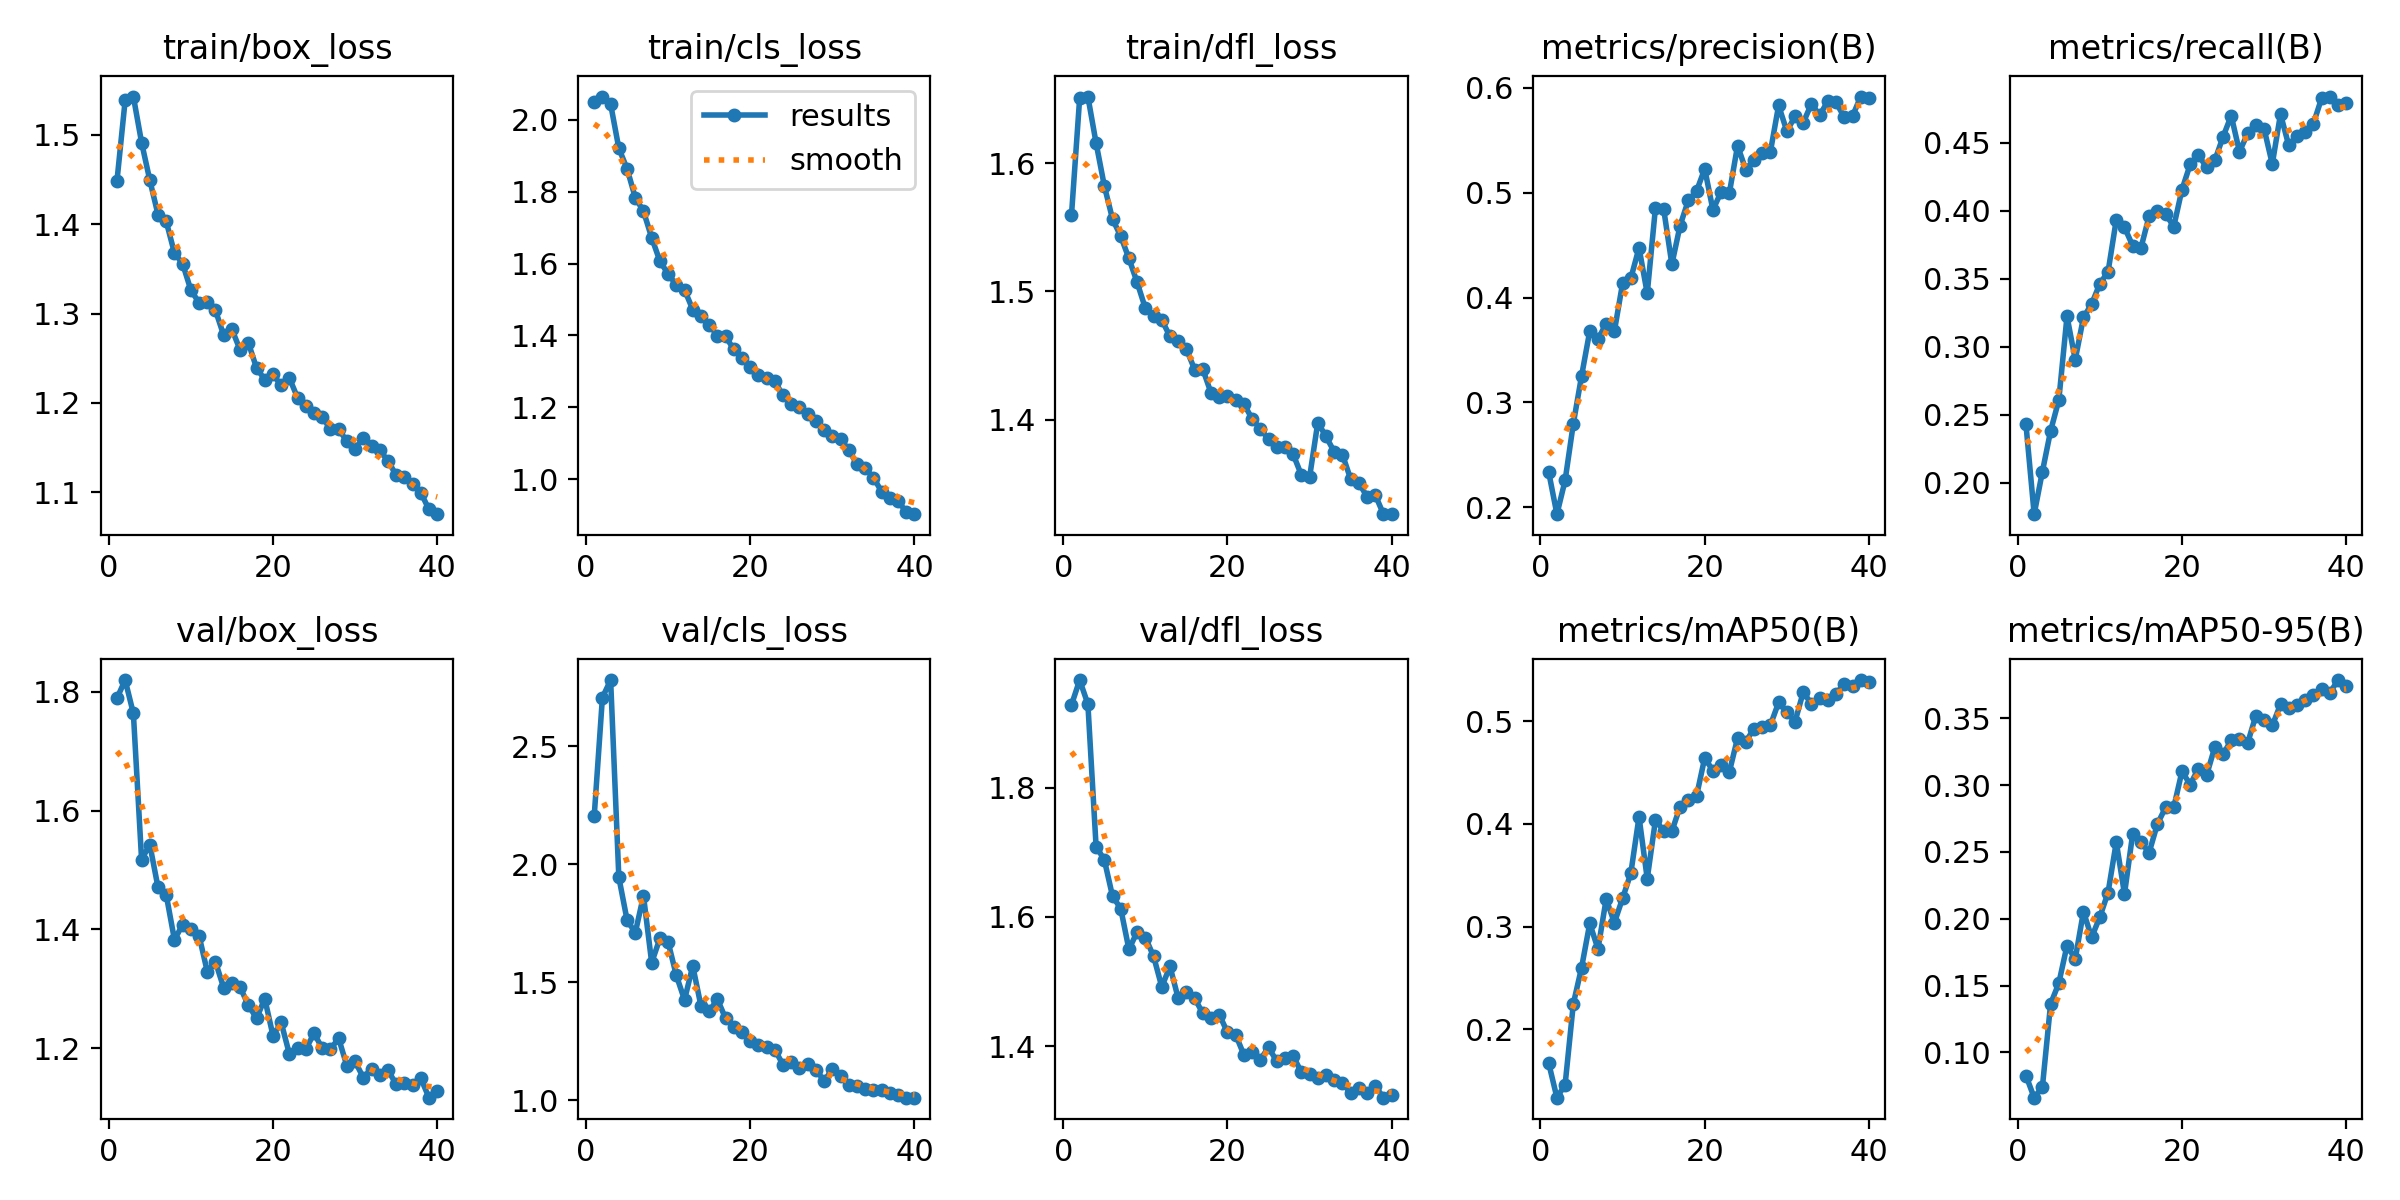

The data file committed next to this chart (first rows):
epoch, time, train/box_loss, train/cls_loss, train/dfl_loss, metrics/precision(B), metrics/recall(B), metrics/mAP50(B), metrics/mAP50-95(B), val/box_loss, val/cls_loss, val/dfl_loss, lr/pg0, lr/pg1, lr/pg2
1, 322.5, 1.448, 2.051, 1.559, 0.2335, 0.2428, 0.167, 0.08273, 1.789, 2.204, 1.928, 0.0003326, 0.0003326, 0.0003326
2, 636.7, 1.539, 2.065, 1.651, 0.1935, 0.1767, 0.1334, 0.06616, 1.82, 2.707, 1.966, 0.0006495, 0.0006495, 0.0006495
3, 948.2, 1.543, 2.044, 1.652, 0.2258, 0.208, 0.1462, 0.07402, 1.763, 2.781, 1.929, 0.0009498, 0.0009498, 0.0009498
4, 1256, 1.491, 1.921, 1.616, 0.2798, 0.238, 0.2249, 0.1363, 1.517, 1.945, 1.709, 0.0009258, 0.0009258, 0.0009258
5, 1567, 1.449, 1.864, 1.582, 0.3251, 0.2606, 0.26, 0.1518, 1.543, 1.765, 1.688, 0.000901, 0.000901, 0.000901
6, 1876, 1.411, 1.784, 1.557, 0.368, 0.3223, 0.3031, 0.18, 1.471, 1.71, 1.632, 0.0008762, 0.0008762, 0.0008762
7, 2190, 1.403, 1.746, 1.543, 0.3604, 0.2903, 0.2782, 0.1699, 1.458, 1.867, 1.613, 0.0008515, 0.0008515, 0.0008515
8, 2498, 1.368, 1.672, 1.526, 0.3751, 0.3215, 0.3269, 0.2052, 1.383, 1.583, 1.55, 0.0008268, 0.0008268, 0.0008268
9, 2811, 1.356, 1.607, 1.507, 0.368, 0.3314, 0.3038, 0.1862, 1.408, 1.686, 1.577, 0.000802, 0.000802, 0.000802
10, 3118, 1.326, 1.571, 1.487, 0.4137, 0.3464, 0.3276, 0.2014, 1.401, 1.671, 1.568, 0.0007772, 0.0007772, 0.0007772
11, 3426, 1.312, 1.541, 1.481, 0.4182, 0.3551, 0.352, 0.2197, 1.389, 1.53, 1.539, 0.0007525, 0.0007525, 0.0007525
12, 3735, 1.313, 1.527, 1.478, 0.4475, 0.3934, 0.4068, 0.2574, 1.329, 1.426, 1.492, 0.0007277, 0.0007277, 0.0007277
13, 4043, 1.304, 1.472, 1.465, 0.4039, 0.3878, 0.3467, 0.2186, 1.345, 1.57, 1.524, 0.000703, 0.000703, 0.000703
14, 4351, 1.276, 1.455, 1.462, 0.4856, 0.3743, 0.4037, 0.2637, 1.302, 1.4, 1.474, 0.0006783, 0.0006783, 0.0006783
15, 4663, 1.282, 1.43, 1.455, 0.4845, 0.3726, 0.3934, 0.2575, 1.31, 1.377, 1.484, 0.0006535, 0.0006535, 0.0006535
16, 4972, 1.259, 1.399, 1.439, 0.4317, 0.396, 0.3929, 0.2495, 1.303, 1.429, 1.475, 0.0006287, 0.0006287, 0.0006287
17, 5279, 1.267, 1.397, 1.439, 0.4686, 0.3995, 0.4169, 0.2708, 1.272, 1.348, 1.451, 0.000604, 0.000604, 0.000604
18, 5587, 1.239, 1.361, 1.421, 0.4925, 0.3977, 0.4234, 0.2833, 1.25, 1.311, 1.445, 0.0005793, 0.0005793, 0.0005793
19, 5896, 1.226, 1.337, 1.418, 0.5014, 0.3883, 0.4271, 0.2834, 1.283, 1.291, 1.449, 0.0005545, 0.0005545, 0.0005545
20, 6204, 1.232, 1.313, 1.418, 0.5227, 0.4156, 0.4644, 0.3103, 1.221, 1.251, 1.422, 0.0005297, 0.0005297, 0.0005297
21, 6519, 1.22, 1.289, 1.416, 0.4835, 0.4341, 0.4518, 0.3004, 1.243, 1.234, 1.418, 0.000505, 0.000505, 0.000505
22, 6828, 1.228, 1.281, 1.412, 0.5008, 0.4409, 0.4575, 0.3124, 1.19, 1.228, 1.387, 0.0004802, 0.0004802, 0.0004802
23, 7136, 1.206, 1.272, 1.401, 0.4995, 0.4319, 0.4506, 0.3075, 1.2, 1.214, 1.391, 0.0004555, 0.0004555, 0.0004555
24, 7445, 1.196, 1.233, 1.393, 0.5447, 0.4371, 0.4837, 0.3285, 1.198, 1.151, 1.38, 0.0004307, 0.0004307, 0.0004307
25, 7753, 1.189, 1.211, 1.385, 0.5219, 0.4544, 0.4801, 0.3231, 1.225, 1.161, 1.399, 0.000406, 0.000406, 0.000406
26, 8061, 1.184, 1.2, 1.379, 0.5314, 0.47, 0.4928, 0.3335, 1.2, 1.136, 1.377, 0.0003813, 0.0003813, 0.0003813
27, 8374, 1.171, 1.183, 1.378, 0.5378, 0.4435, 0.4946, 0.3343, 1.199, 1.156, 1.382, 0.0003565, 0.0003565, 0.0003565
28, 8683, 1.171, 1.163, 1.373, 0.5391, 0.4569, 0.4962, 0.3315, 1.217, 1.131, 1.385, 0.0003318, 0.0003318, 0.0003318
29, 8992, 1.157, 1.136, 1.357, 0.5831, 0.4628, 0.5183, 0.352, 1.17, 1.082, 1.36, 0.000307, 0.000307, 0.000307
30, 9300, 1.148, 1.12, 1.355, 0.5586, 0.4604, 0.5088, 0.3486, 1.178, 1.132, 1.357, 0.0002823, 0.0002823, 0.0002823
31, 9607, 1.161, 1.111, 1.398, 0.5726, 0.4344, 0.4997, 0.3446, 1.151, 1.105, 1.351, 0.0002575, 0.0002575, 0.0002575
32, 9913, 1.151, 1.083, 1.387, 0.5667, 0.4712, 0.5284, 0.3604, 1.166, 1.067, 1.357, 0.0002327, 0.0002327, 0.0002327
33, 10226, 1.147, 1.041, 1.375, 0.5847, 0.4481, 0.5168, 0.3574, 1.154, 1.06, 1.347, 0.000208, 0.000208, 0.000208
34, 10532, 1.136, 1.031, 1.373, 0.5738, 0.4552, 0.5223, 0.3602, 1.163, 1.05, 1.343, 0.0001833, 0.0001833, 0.0001833
35, 10840, 1.119, 1.004, 1.354, 0.5872, 0.458, 0.5207, 0.3638, 1.14, 1.044, 1.328, 0.0001585, 0.0001585, 0.0001585
36, 11152, 1.117, 0.9658, 1.351, 0.5859, 0.464, 0.5268, 0.3676, 1.142, 1.046, 1.336, 0.0001337, 0.0001337, 0.0001337
37, 11462, 1.109, 0.9473, 1.34, 0.5718, 0.4827, 0.5365, 0.3717, 1.139, 1.031, 1.328, 0.000109, 0.000109, 0.000109
38, 11772, 1.1, 0.9381, 1.341, 0.5729, 0.484, 0.534, 0.3689, 1.15, 1.024, 1.339, 8.425e-05, 8.425e-05, 8.425e-05
39, 12077, 1.081, 0.91, 1.326, 0.5916, 0.4777, 0.5401, 0.3786, 1.117, 1.011, 1.321, 5.95e-05, 5.95e-05, 5.95e-05
40, 12387, 1.076, 0.9027, 1.327, 0.5904, 0.479, 0.5381, 0.3741, 1.129, 1.012, 1.325, 3.475e-05, 3.475e-05, 3.475e-05
